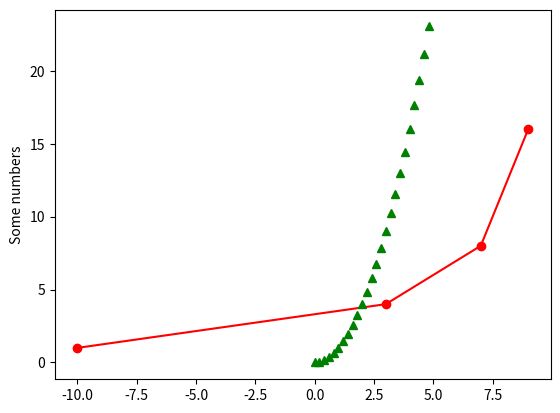

Recreate this plot in Python.

import numpy as np
import matplotlib.pyplot as plt


#%%
plt.plot([-10,3,7,9],[1,4,8,16], "ro-"),
plt.ylabel("Some numbers")
plt.show()


#let's mix matplotlib and numpy



#%%
t = np.arange(0.,5.,0.2)
plt.plot(t ,t*t,'g^')
plt.show()


